Run: headless pygame with SDL's dummy video driver; simulated clock (each Clock.tick advances the game by its frame time, no real sleeping); random seed 0; keys injected as events and as key.get_pressed() state; no mouse input.
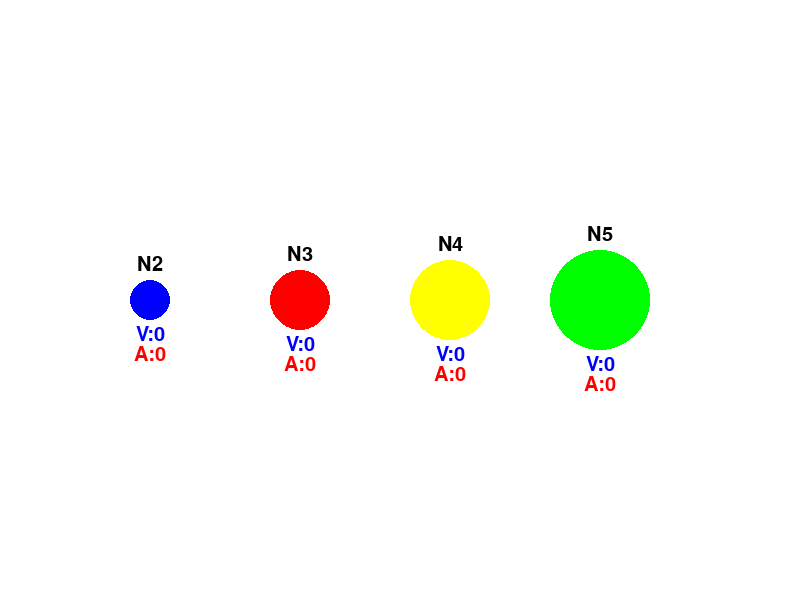
Frame 1 of 4 · flips 1–60 · no input
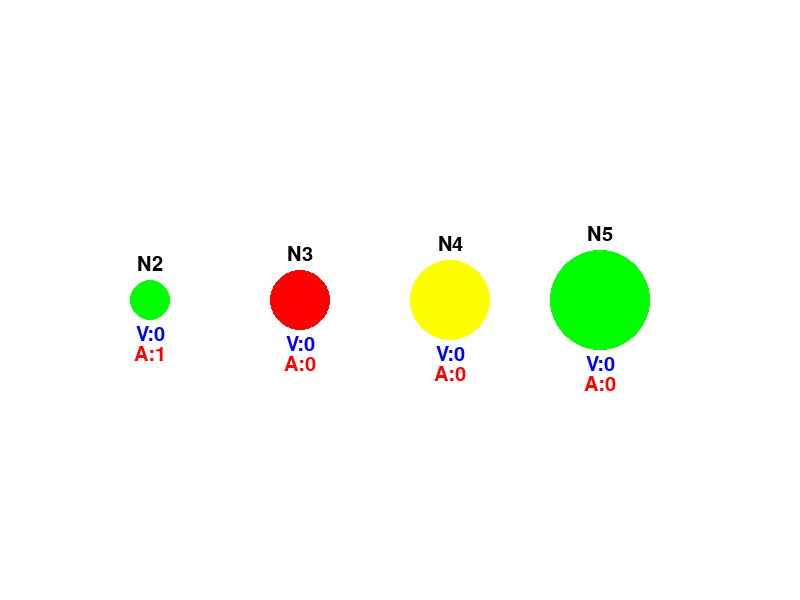
Frame 2 of 4 · flips 61–180 · tapped SPACE, RETURN · held RIGHT (→), D
Frame 3 of 4 · flips 181–300 · held DOWN (↓), S · screen unchanged from frame 2, image omitted
Frame 4 of 4 · flips 301–420 · held LEFT (←), A, UP (↑), W · screen unchanged from frame 3, image omitted

The pygame program that drew these frames:

import pygame
import sys
import random
import time

# --- CONFIGURACIÓN DE PYGAME ---
ANCHO_PANTALLA = 800
ALTO_PANTALLA = 600
FPS = 30
BLANCO = (255, 255, 255)
NEGRO = (0, 0, 0)
GRIS = (200, 200, 200)
AZUL = (0, 0, 255)
VERDE = (0, 255, 0)
ROJO = (255, 0, 0)
AMARILLO = (255, 255, 0)

pygame.init()
pantalla = pygame.display.set_mode((ANCHO_PANTALLA, ALTO_PANTALLA))
pygame.display.set_caption("Bynarium Prototipo")
reloj = pygame.time.Clock()
fuente = pygame.font.Font(None, 30)

# --- SIMULACIÓN SIMPLE DE 4 NEURONAS BYNARIUM ---
class NeuronaBynarium:
    def __init__(self, id, bits):
        self.id = id
        self.bits = bits
        self.valor_decimal = 0
        self.max_almacenamiento = self.calcular_max_almacenamiento_simplificado(bits)
        self.activacion = 0
        self.conectada_a = []

    def calcular_max_almacenamiento_simplificado(self, bits):
        # Simulación simplificada del almacenamiento (de 2 en 2)
        if bits == 2: return 1
        elif bits == 3: return 2
        elif bits == 4: return 4
        elif bits == 5: return 6
        return 0

    def recibir_activacion(self):
        if self.activacion < self.bits * 2: # Límite temporal simple
            self.activacion += 1

    def set_valor(self, valor):
        if 0 <= valor <= self.max_almacenamiento:
            self.valor_decimal = valor

    def conectar(self, otra_neurona):
        if otra_neurona not in self.conectada_a:
            self.conectada_a.append(otra_neurona)

    def __repr__(self):
        return f"Neurona(ID={self.id}, Bits={self.bits}, Valor={self.valor_decimal}, Activacion={self.activacion})"

# Crear las 4 neuronas
neurona2 = NeuronaBynarium("N2", 2)
neurona3 = NeuronaBynarium("N3", 3)
neurona4 = NeuronaBynarium("N4", 4)
neurona5 = NeuronaBynarium("N5", 5)

neuronas = {
    "N2": neurona2,
    "N3": neurona3,
    "N4": neurona4,
    "N5": neurona5,
}

# Establecer conexiones simples (por ahora, lineal)
neurona2.conectar(neurona3)
neurona3.conectar(neurona4)
neurona4.conectar(neurona5)

# --- REPRESENTACIÓN VISUAL EN PYGAME ---
class NeuronaVisual:
    def __init__(self, neurona, x, y, color_inactivo):
        self.neurona = neurona
        self.x = x
        self.y = y
        self.radio = neurona.bits * 10  # Radio basado en el número de bits
        self.color_inactivo = color_inactivo
        self.color_activo = VERDE
        self.color_valor = AZUL

    def dibujar(self, superficie):
        color = self.color_inactivo
        if self.neurona.activacion > 0:
            color = self.color_activo
        pygame.draw.circle(superficie, color, (self.x, self.y), self.radio)
        # Mostrar ID
        texto_id = fuente.render(self.neurona.id, True, NEGRO)
        texto_rect_id = texto_id.get_rect(center=(self.x, self.y - self.radio - 15))
        superficie.blit(texto_id, texto_rect_id)
        # Mostrar Valor
        texto_valor = fuente.render(f"V:{self.neurona.valor_decimal}", True, self.color_valor)
        texto_rect_valor = texto_valor.get_rect(center=(self.x, self.y + self.radio + 15))
        superficie.blit(texto_valor, texto_rect_valor)
        # Mostrar Activación
        texto_activacion = fuente.render(f"A:{self.neurona.activacion}", True, ROJO)
        texto_rect_activacion = texto_activacion.get_rect(center=(self.x, self.y + self.radio + 35))
        superficie.blit(texto_activacion, texto_rect_activacion)

# Posicionar las neuronas visualmente
posiciones = {
    "N2": (150, ALTO_PANTALLA // 2),
    "N3": (300, ALTO_PANTALLA // 2),
    "N4": (450, ALTO_PANTALLA // 2),
    "N5": (600, ALTO_PANTALLA // 2),
}

neuronas_visuales = {}
for id, pos in posiciones.items():
    bits = neuronas.get(id).bits
    color = GRIS
    if bits == 2: color = AZUL
    elif bits == 3: color = ROJO
    elif bits == 4: color = AMARILLO
    elif bits == 5: color = VERDE
    neuronas_visuales.update({id: NeuronaVisual(neuronas.get(id), pos [0], pos [1], color)})

# --- BUCLE PRINCIPAL DE PYGAME ---
running = True
while running:
    for event in pygame.event.get():
        if event.type == pygame.QUIT:
            running = False
        if event.type == pygame.KEYDOWN:
            if event.key == pygame.K_SPACE:
                # Activar la primera neurona al presionar ESPACIO
                neurona2.recibir_activacion()
            if event.key == pygame.K_v:
                # Establecer valores de demostración
                neurona2.set_valor(1)
                neurona3.set_valor(2)
                neurona4.set_valor(4)
                neurona5.set_valor(6)
            if event.key == pygame.K_c:
                # Simulación simple de propagación (un solo paso)
                for id_origen, neurona_o in neuronas.items():
                    if neurona_o.activacion > 0:
                        neurona_o.activacion -= 1
                        for otra_id in neurona_o.conectada_a:
                            if otra_id in neuronas:
                                neuronas [otra_id].recibir_activacion()

    # --- DIBUJO ---
    pantalla.fill(BLANCO)

    # Dibujar conexiones
    for id_origen, neurona_o in neuronas.items():
        if id_origen in neuronas_visuales:
            inicio = (neuronas_visuales [id_origen].x, neuronas_visuales [id_origen].y)
            for id_destino in neurona_o.conectada_a:
                if id_destino in neuronas_visuales:
                    fin = (neuronas_visuales [id_destino].x, neuronas_visuales [id_destino].y)
                    pygame.draw.line(pantalla, GRIS, inicio, fin, 3)

    # Dibujar neuronas
    for visual_neurona in neuronas_visuales.values():
        visual_neurona.dibujar(pantalla)

    pygame.display.flip()
    reloj.tick(FPS)

pygame.quit()
sys.exit()
